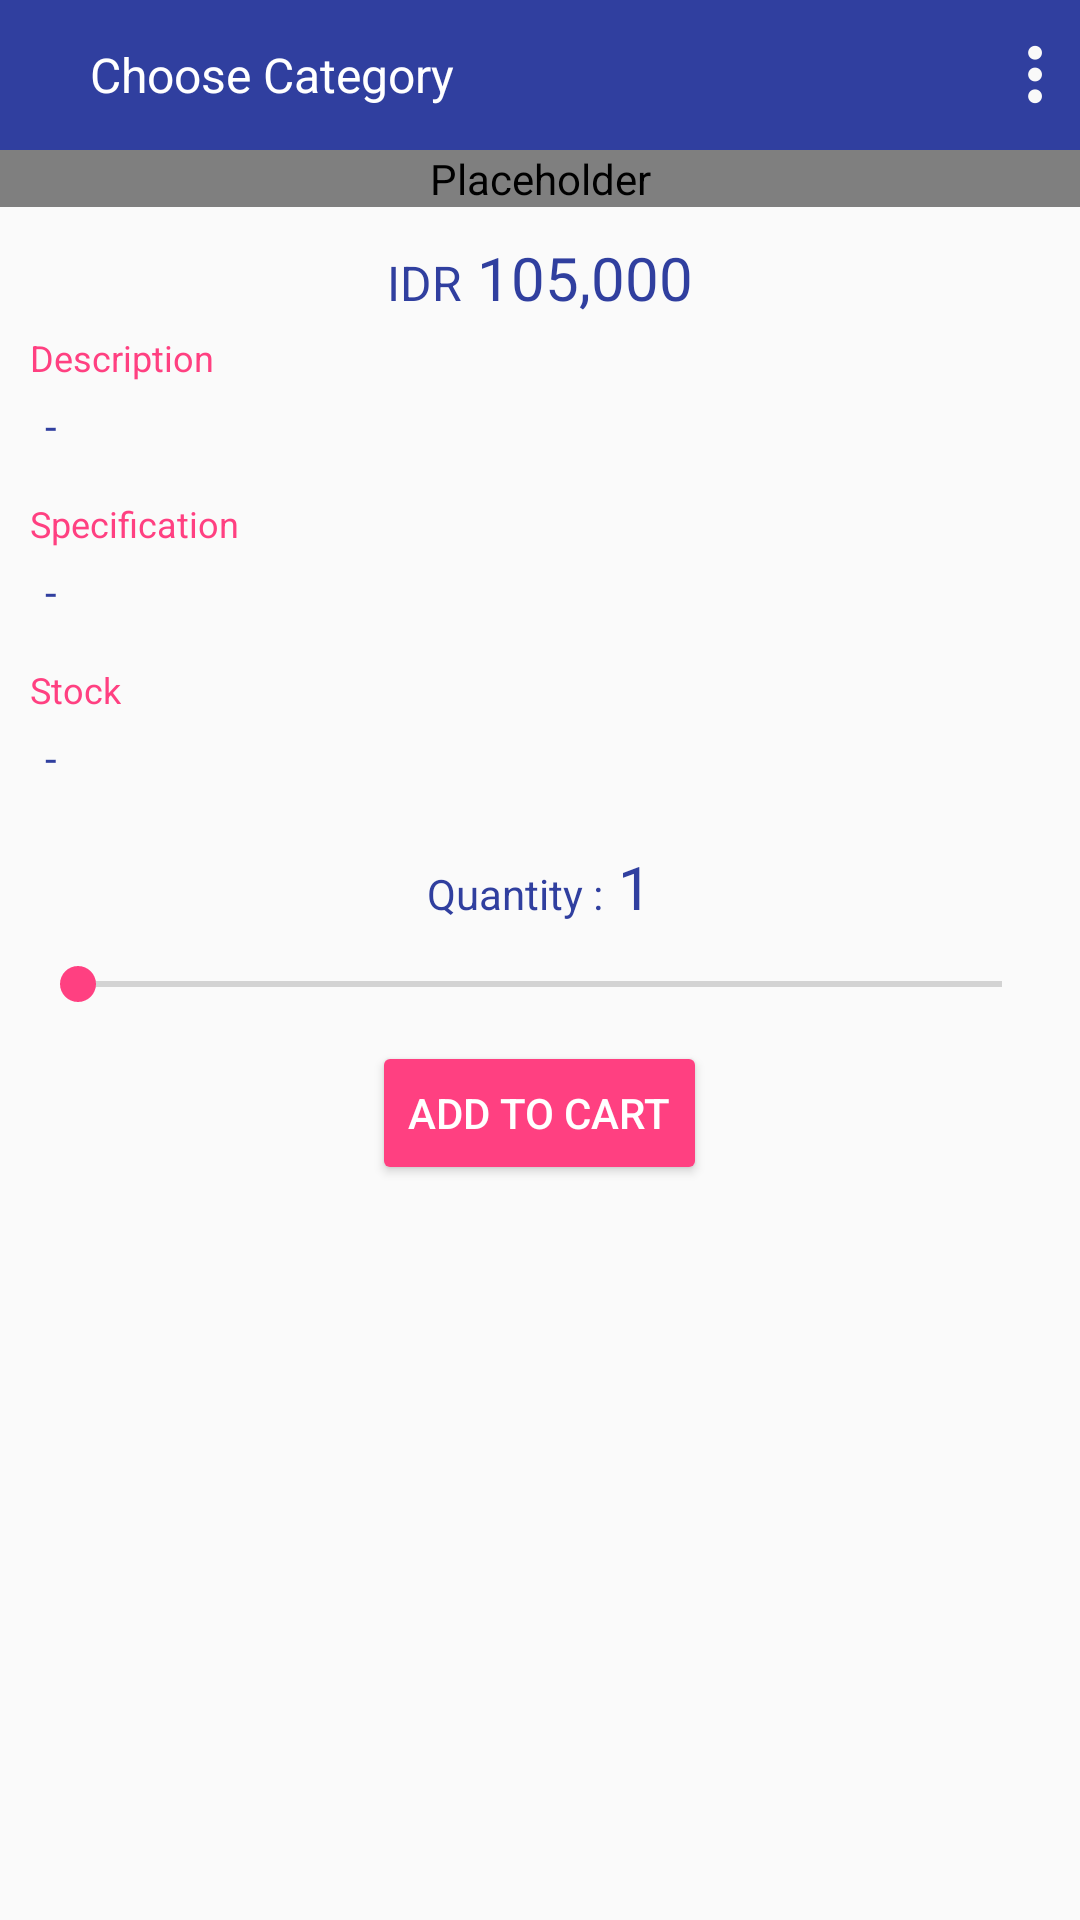

Android layout source for this screen:
<!-- AndroidManifest.xml: application theme AppTheme -->
<!-- res/layout/product_detail_layout.xml -->
<?xml version="1.0" encoding="utf-8"?>
<LinearLayout xmlns:android="http://schemas.android.com/apk/res/android"
    android:layout_width="match_parent"
    android:layout_height="match_parent"
    android:orientation="vertical">

    <include layout="@layout/actionbar_layout" />

    <ScrollView
        android:layout_width="match_parent"
        android:layout_height="match_parent">

        <LinearLayout
            android:layout_width="match_parent"
            android:layout_height="wrap_content"
            android:orientation="vertical">

            <com.jixstreet.oleholehbali.extensions.SquareImageView
                android:id="@+id/product_image_iv"
                android:layout_width="match_parent"
                android:layout_height="match_parent"
                android:contentDescription="@string/nothing"
                android:scaleType="centerCrop"
                android:src="@drawable/souvenir" />

            <include layout="@layout/product_detail_partial_layout" />

        </LinearLayout>

    </ScrollView>

</LinearLayout>
<!-- res/layout/actionbar_layout.xml (included above) -->
<?xml version="1.0" encoding="utf-8"?>
<RelativeLayout xmlns:android="http://schemas.android.com/apk/res/android"
    xmlns:tools="http://schemas.android.com/tools"
    android:id="@+id/action_bar_wrapper"
    android:layout_width="match_parent"
    android:layout_height="50dp"
    android:background="@color/colorPrimaryDark"
    tools:showIn="@layout/choose_category_layout">

    <ImageView
        android:id="@+id/close_activity_iv"
        android:layout_width="wrap_content"
        android:layout_height="wrap_content"
        android:layout_centerVertical="true"
        android:contentDescription="@string/nothing"
        android:padding="10dp"
        android:src="@drawable/back" />

    <TextView
        android:id="@+id/activity_title_tv"
        style="@style/textview_size_small"
        android:layout_centerVertical="true"
        android:layout_marginLeft="10dp"
        android:layout_toRightOf="@+id/close_activity_iv"
        android:text="@string/choose_category"
        android:textColor="@color/white" />

    <ImageView
        android:id="@+id/option_menu_iv"
        android:layout_width="wrap_content"
        android:layout_height="wrap_content"
        android:layout_alignParentRight="true"
        android:layout_centerVertical="true"
        android:contentDescription="@string/nothing"
        android:padding="10dp"
        android:src="@drawable/setting_button" />

</RelativeLayout>
<!-- res/layout/product_detail_partial_layout.xml (included above) -->
<?xml version="1.0" encoding="utf-8"?>
<LinearLayout xmlns:android="http://schemas.android.com/apk/res/android"
    android:layout_width="match_parent"
    android:layout_height="wrap_content"
    android:orientation="vertical">

    <LinearLayout
        android:layout_width="wrap_content"
        android:layout_height="wrap_content"
        android:layout_gravity="center_horizontal"
        android:layout_marginLeft="15dp"
        android:layout_marginRight="15dp"
        android:layout_marginTop="10dp"
        android:orientation="horizontal">

        <TextView
            style="@style/wrap_content"
            android:text="@string/idr"
            android:textColor="@color/colorPrimaryDark"
            android:textSize="16sp" />

        <TextView
            android:id="@+id/price_tv"
            style="@style/wrap_content"
            android:layout_marginLeft="5dp"
            android:text="@string/default_price"
            android:textColor="@color/colorPrimaryDark"
            android:textSize="20sp" />
    </LinearLayout>

    <TextView
        style="@style/wrap_content"
        android:layout_marginLeft="10dp"
        android:layout_marginTop="5dp"
        android:text="@string/description"
        android:textColor="@color/colorAccent"
        android:textSize="12sp" />

    <TextView
        android:id="@+id/description_tv"
        style="@style/wrap_content"
        android:layout_marginLeft="15dp"
        android:layout_marginRight="15dp"
        android:layout_marginTop="5dp"
        android:text="@string/dash"
        android:textColor="@color/colorPrimaryDark" />

    <TextView
        style="@style/wrap_content"
        android:layout_marginLeft="10dp"
        android:layout_marginTop="15dp"
        android:text="@string/specification"
        android:textColor="@color/colorAccent"
        android:textSize="12sp" />

    <TextView
        android:id="@+id/specification_tv"
        style="@style/wrap_content"
        android:layout_marginLeft="15dp"
        android:layout_marginRight="15dp"
        android:layout_marginTop="5dp"
        android:text="@string/dash"
        android:textColor="@color/colorPrimaryDark" />

    <TextView
        style="@style/wrap_content"
        android:layout_marginLeft="10dp"
        android:layout_marginTop="15dp"
        android:text="@string/stock"
        android:textColor="@color/colorAccent"
        android:textSize="12sp" />

    <TextView
        android:id="@+id/stock_tv"
        style="@style/wrap_content"
        android:layout_marginLeft="15dp"
        android:layout_marginRight="15dp"
        android:layout_marginTop="5dp"
        android:text="@string/dash"
        android:textColor="@color/colorPrimaryDark" />

    <LinearLayout
        android:layout_width="wrap_content"
        android:layout_height="wrap_content"
        android:layout_gravity="center_horizontal"
        android:layout_marginLeft="15dp"
        android:layout_marginRight="15dp"
        android:layout_marginTop="20dp"
        android:orientation="horizontal">

        <TextView
            style="@style/wrap_content"
            android:text="@string/quantity"
            android:textColor="@color/colorPrimaryDark"
            android:textSize="14sp" />

        <TextView
            android:id="@+id/quantity_tv"
            style="@style/wrap_content"
            android:layout_marginLeft="5dp"
            android:text="@string/one"
            android:textColor="@color/colorPrimaryDark"
            android:textSize="20sp" />
    </LinearLayout>

    <SeekBar
        android:id="@+id/quantity_sb"
        android:layout_width="match_parent"
        android:layout_height="wrap_content"
        android:layout_gravity="center_horizontal"
        android:layout_marginLeft="10dp"
        android:layout_marginRight="10dp"
        android:layout_marginTop="10dp" />

    <Button
        android:id="@+id/add_to_cart_btn"
        style="@style/Widget.AppCompat.Button.Colored"
        android:layout_width="wrap_content"
        android:layout_height="wrap_content"
        android:layout_gravity="center_horizontal"
        android:layout_marginTop="10dp"
        android:layout_marginBottom="50dp"
        android:text="@string/add_to_cart" />
</LinearLayout>
<!-- res/layout/choose_category_layout.xml (included above) -->
<?xml version="1.0" encoding="utf-8"?>
<RelativeLayout xmlns:android="http://schemas.android.com/apk/res/android"
    android:layout_width="match_parent"
    android:layout_height="match_parent">

    <include layout="@layout/actionbar_layout" />

    <LinearLayout
        android:layout_width="match_parent"
        android:layout_height="wrap_content"
        android:layout_centerHorizontal="true"
        android:layout_centerVertical="true"
        android:orientation="vertical">

        <FrameLayout
            android:id="@+id/culinary_wrapper"
            android:layout_width="wrap_content"
            android:layout_height="wrap_content"
            android:layout_gravity="center_horizontal">

            <ImageView
                style="@style/wrap_content"
                android:layout_gravity="center_horizontal"
                android:layout_marginBottom="25dp"
                android:contentDescription="@string/nothing"
                android:src="@drawable/ic_culinary" />

            <TextView
                android:layout_width="100dp"
                android:layout_height="wrap_content"
                android:layout_gravity="center_horizontal|bottom"
                android:background="@color/colorAccent"
                android:gravity="center_horizontal"
                android:paddingBottom="5dp"
                android:paddingTop="10dp"
                android:text="@string/culinary"
                android:textColor="@color/white" />
        </FrameLayout>


        <FrameLayout
            android:id="@+id/souvenir_wrapper"
            android:layout_width="wrap_content"
            android:layout_height="wrap_content"
            android:layout_gravity="center_horizontal"
            android:layout_marginTop="50dp">

            <ImageView
                style="@style/wrap_content"
                android:layout_gravity="center_horizontal"
                android:layout_marginBottom="25dp"
                android:contentDescription="@string/nothing"
                android:src="@drawable/ic_souvenir" />

            <TextView
                android:layout_width="100dp"
                android:layout_height="wrap_content"
                android:layout_gravity="center_horizontal|bottom"
                android:background="@color/colorAccent"
                android:gravity="center_horizontal"
                android:paddingBottom="5dp"
                android:paddingTop="10dp"
                android:text="@string/souvenir"
                android:textColor="@color/white" />
        </FrameLayout>

    </LinearLayout>

</RelativeLayout>
<!-- resources referenced by this layout -->
<resources>
  <color name="colorAccent">#FF4081</color>
  <color name="colorPrimaryDark">#303F9F</color>
  <color name="white">#ffffff</color>
  <!-- drawable ic_culinary: png bitmap (drawable-hdpi, 717 bytes) -->
  <!-- drawable ic_souvenir: png bitmap (drawable-hdpi, 1042 bytes) -->
  <!-- drawable setting_button: png bitmap (drawable-hdpi, 1214 bytes) -->
  <!-- drawable souvenir: jpg bitmap (drawable, 162108 bytes) -->
  <string name="add_to_cart">Add to cart</string>
  <string name="choose_category">Choose Category</string>
  <string name="culinary">Culinary</string>
  <string name="dash">-</string>
  <string name="default_price">105,000</string>
  <string name="description">Description</string>
  <string name="idr">IDR</string>
  <string name="nothing" />
  <string name="one">1</string>
  <string name="quantity">Quantity :</string>
  <string name="souvenir">Souvenir</string>
  <string name="specification">Specification</string>
  <string name="stock">Stock</string>
  <style name="textview_size_small" parent="wrap_content">
          <item name="android:textSize">16sp</item>
          <item name="android:textColor">@color/colorPrimaryDark</item>
      </style>
  <style name="wrap_content" parent="AppTheme">
          <item name="android:layout_width">wrap_content</item>
          <item name="android:layout_height">wrap_content</item>
      </style>
  <style name="AppTheme" parent="Theme.AppCompat.Light.NoActionBar">
          
          <item name="colorPrimary">@color/colorPrimary</item>
          <item name="colorPrimaryDark">@color/colorPrimaryDark</item>
          <item name="colorAccent">@color/colorAccent</item>
      </style>
  <color name="colorPrimary">#3F51B5</color>
</resources>
